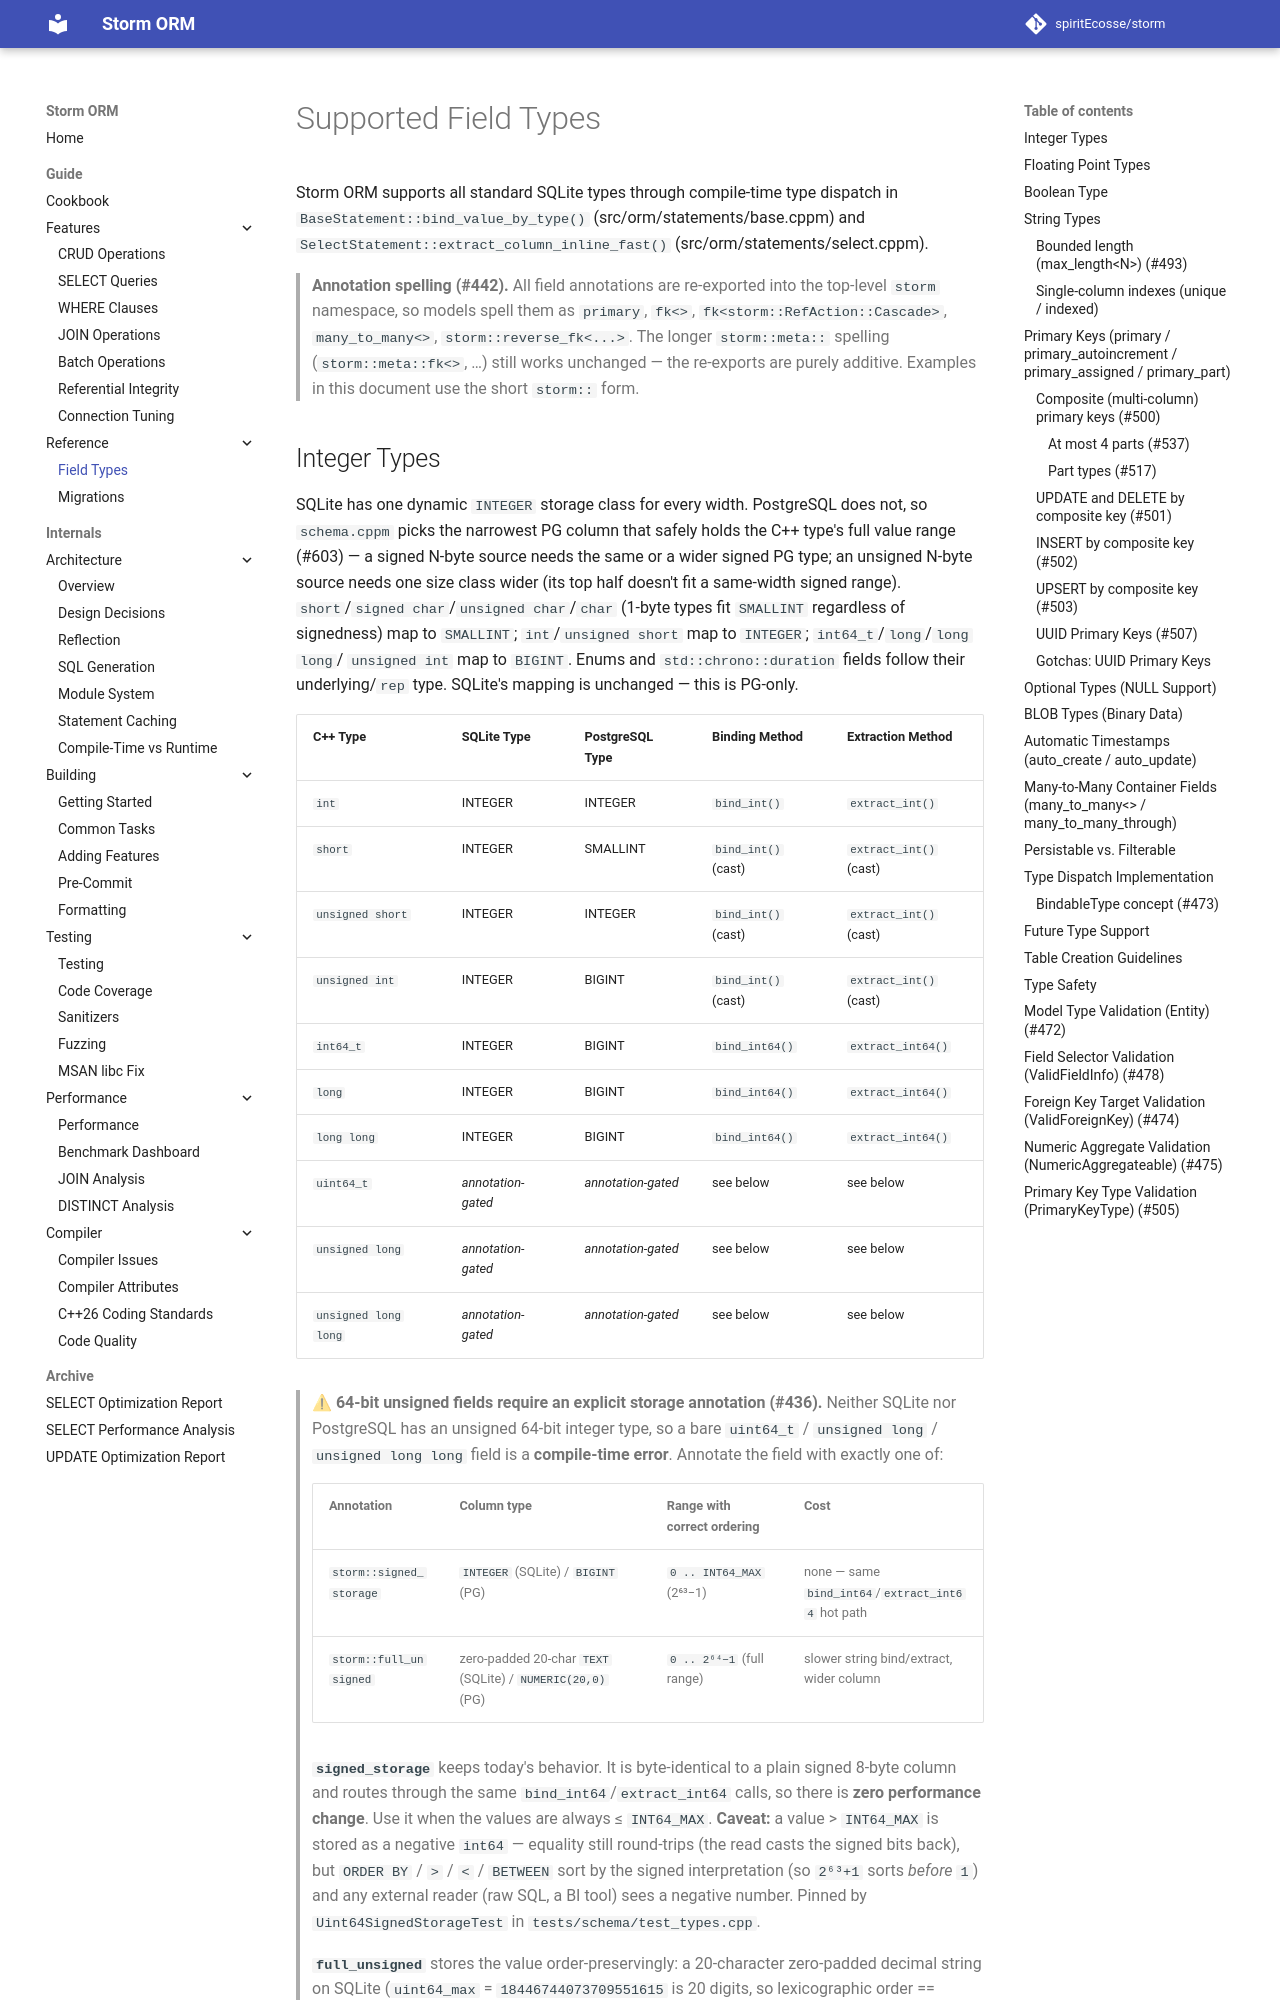

repository: spiritEcosse/storm · page: guide/reference/FIELD_TYPES/index.html · generator: mkdocs

# Supported Field Types

Storm ORM supports all standard SQLite types through compile-time type dispatch in `BaseStatement::bind_value_by_type()` (src/orm/statements/base.cppm) and `SelectStatement::extract_column_inline_fast()` (src/orm/statements/select.cppm).

> **Annotation spelling (#442).** All field annotations are re-exported into the top-level
> `storm` namespace, so models spell them as `storm::FieldAttr::primary`, `storm::fk<>`,
> `storm::fk<storm::RefAction::Cascade>`, `storm::many_to_many<>`, `storm::reverse_fk<...>`.
> The longer `storm::meta::` spelling (`storm::meta::fk<>`, …) still works unchanged — the
> re-exports are purely additive. Examples in this document use the short `storm::` form.
